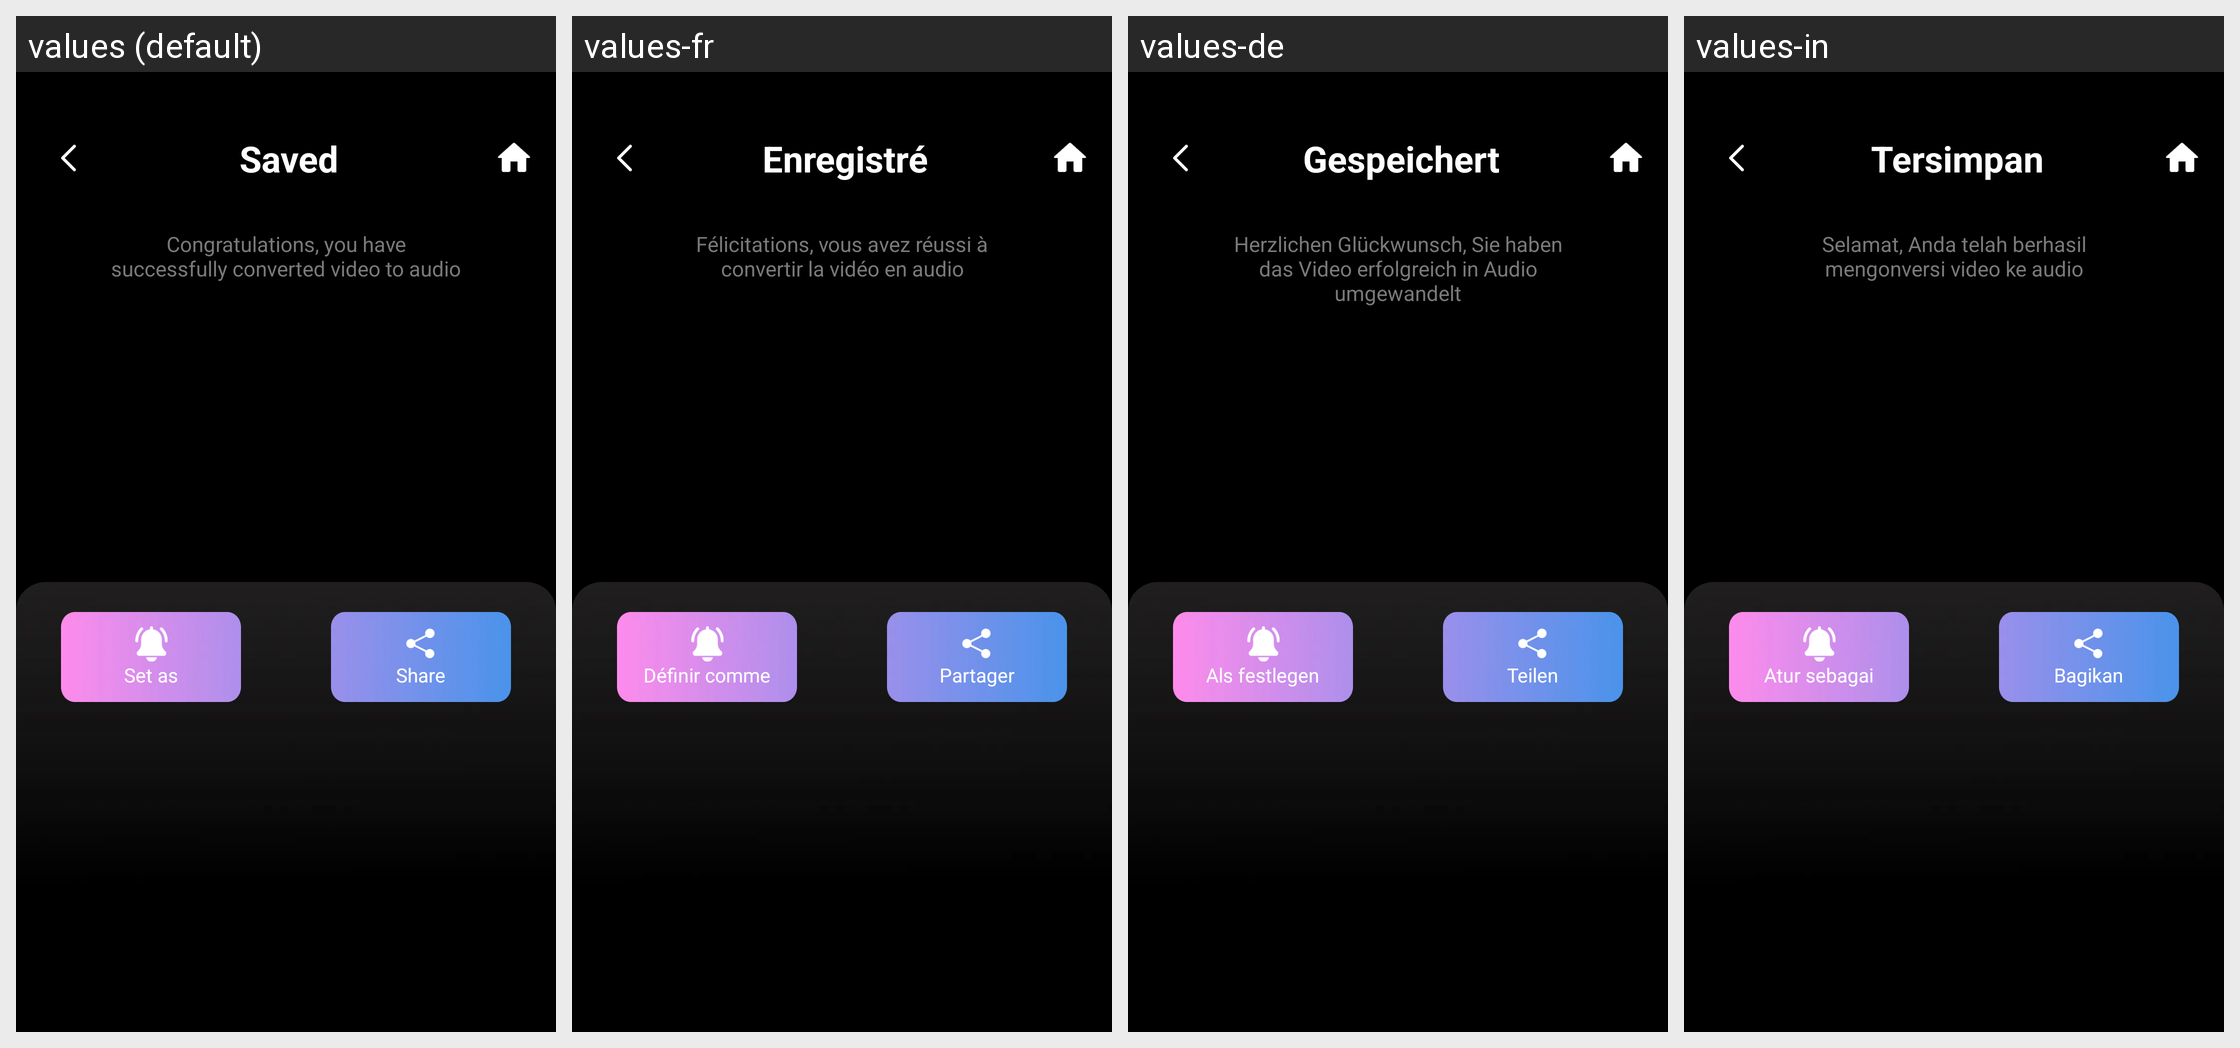

For this localized Android screen grid, give each drawn string resource with its value in every locale shown.
Android screen res/layout/activity_save_the_converted_video_file.xml rendered under 4 locales, left to right: values (default), values-fr, values-de, values-in. Device: Nexus 5 (rendered at 1080×1920; each locale shown at half size, 540×960, under a caption strip naming it); theme Theme.ST_042_Video_to_mp3.
Other locales in the repository, not shown: values-es, values-hi, values-pt.
Strings drawn on this screen, with the default value and each locale's value (text and hints the layout hard-codes, and strings that could not be matched under every locale, appear in the picture but are not listed):

saved
  values: Saved
  values-fr: Enregistré
  values-de: Gespeichert
  values-in: Tersimpan

congratulations_you_have_successfully_converted_video_to_audio
  values: Congratulations, you have successfully converted video to audio
  values-fr: Félicitations, vous avez réussi à convertir la vidéo en audio
  values-de: Herzlichen Glückwunsch, Sie haben das Video erfolgreich in Audio umgewandelt
  values-in: Selamat, Anda telah berhasil mengonversi video ke audio

set_as
  values: Set as
  values-fr: Définir comme
  values-de: Als festlegen
  values-in: Atur sebagai

share
  values: Share
  values-fr: Partager
  values-de: Teilen
  values-in: Bagikan
